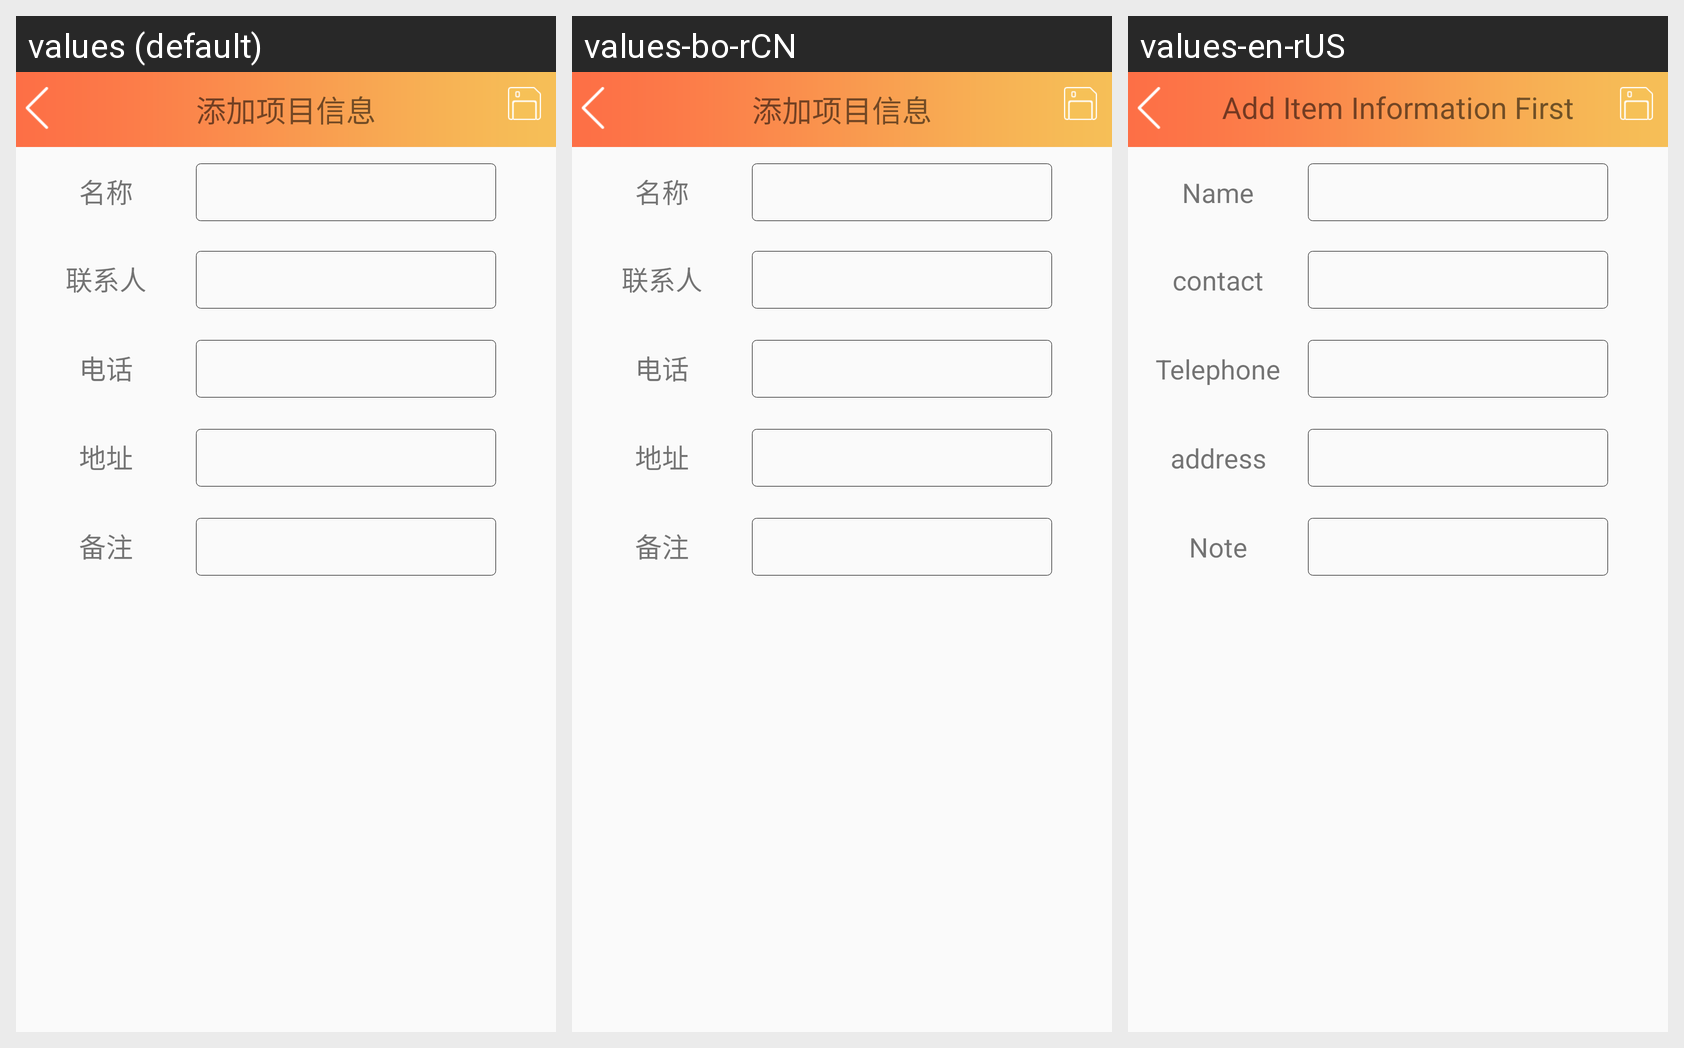

The Android screen above is rendered under several locales of the same app. Produce the string resources it draws, with the default and per-locale values.
Android screen res/layout/activity_add_proj.xml rendered under 3 locales, left to right: values (default), values-bo-rCN, values-en-rUS. Device: Nexus 5 (rendered at 1080×1920; each locale shown at half size, 540×960, under a caption strip naming it); theme AppTheme.
Strings drawn on this screen, with the default value and each locale's value (text and hints the layout hard-codes, and strings that could not be matched under every locale, appear in the picture but are not listed):

AddItemInformationFirst
  values: 添加项目信息
  values-bo-rCN: 添加项目信息
  values-en-rUS: Add Item Information First

name
  values: 名称
  values-bo-rCN: 名称
  values-en-rUS: Name

contact
  values: 联系人
  values-bo-rCN: 联系人
  values-en-rUS: contact

Telephone
  values: 电话
  values-bo-rCN: 电话
  values-en-rUS: Telephone

address
  values: 地址
  values-bo-rCN: 地址
  values-en-rUS: address

note
  values: 备注
  values-bo-rCN: 备注
  values-en-rUS: Note
